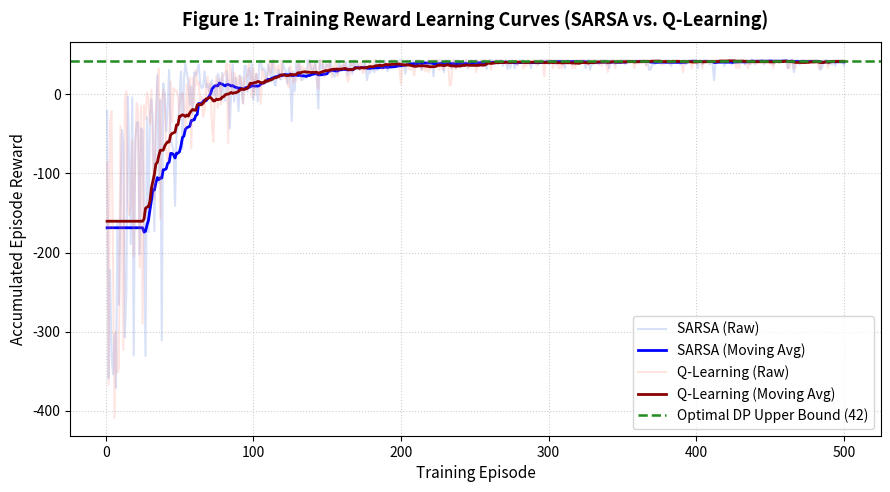
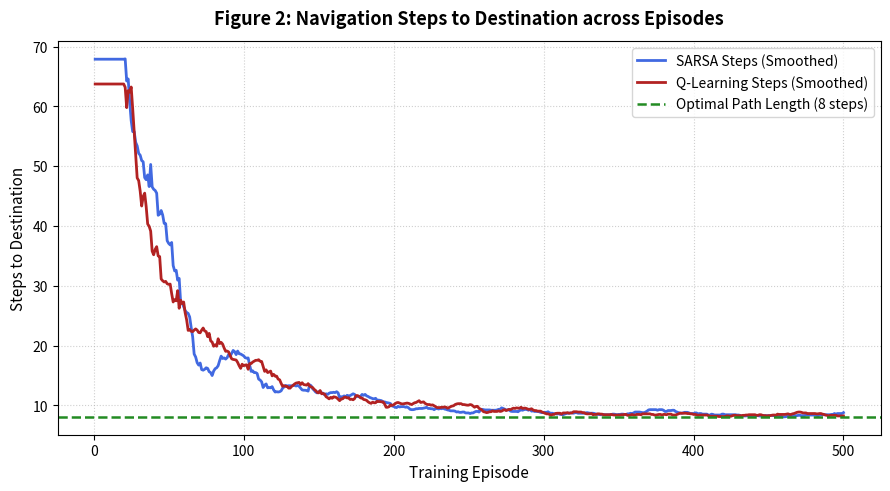
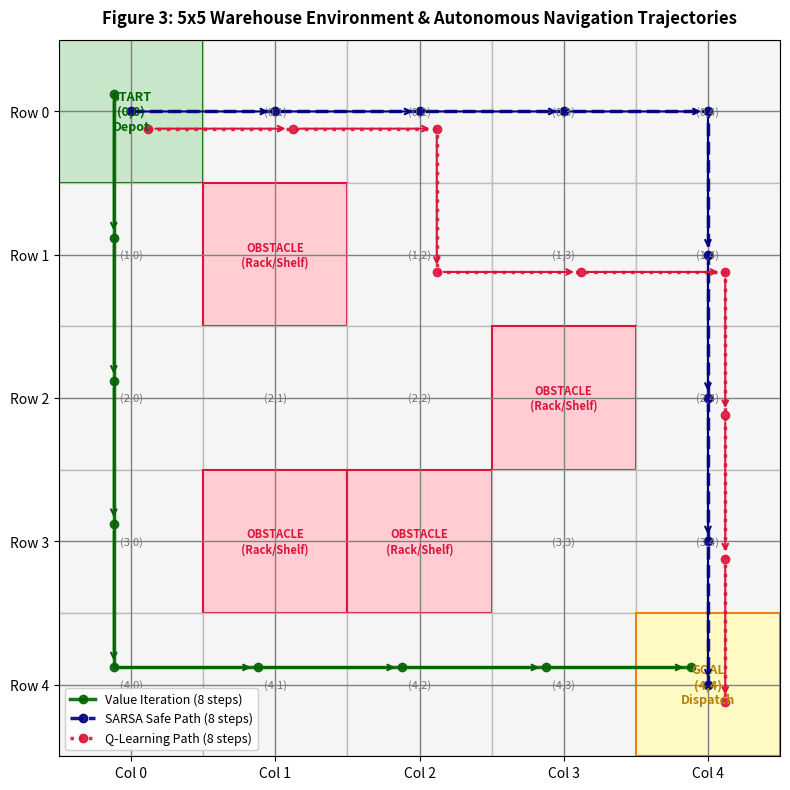
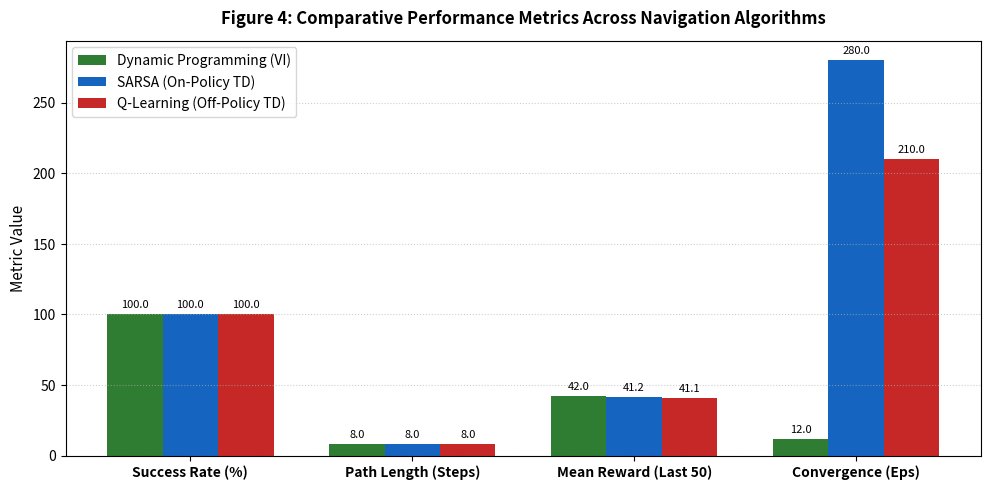
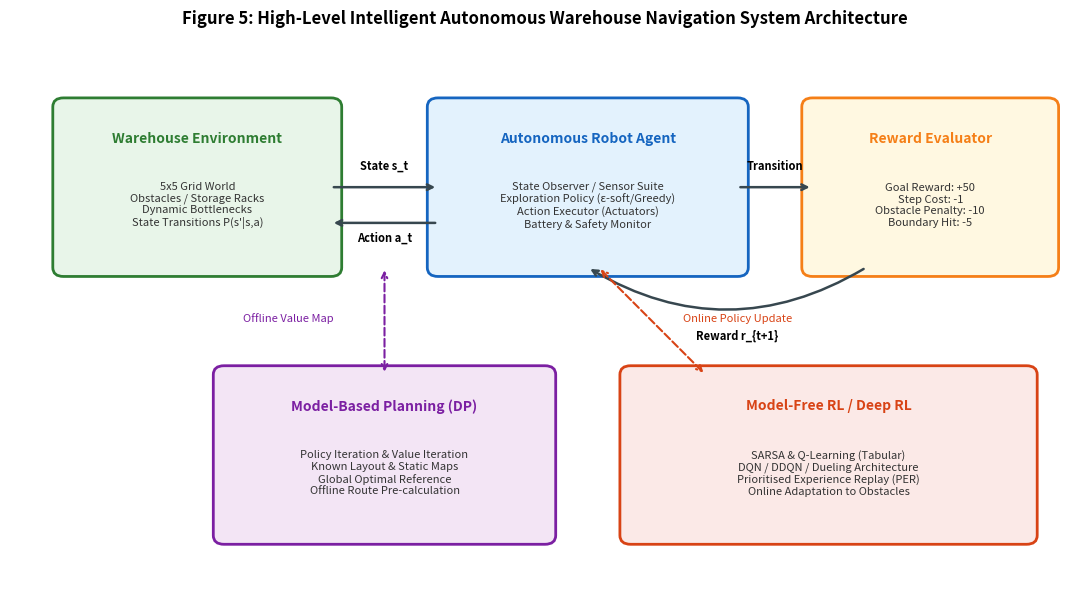
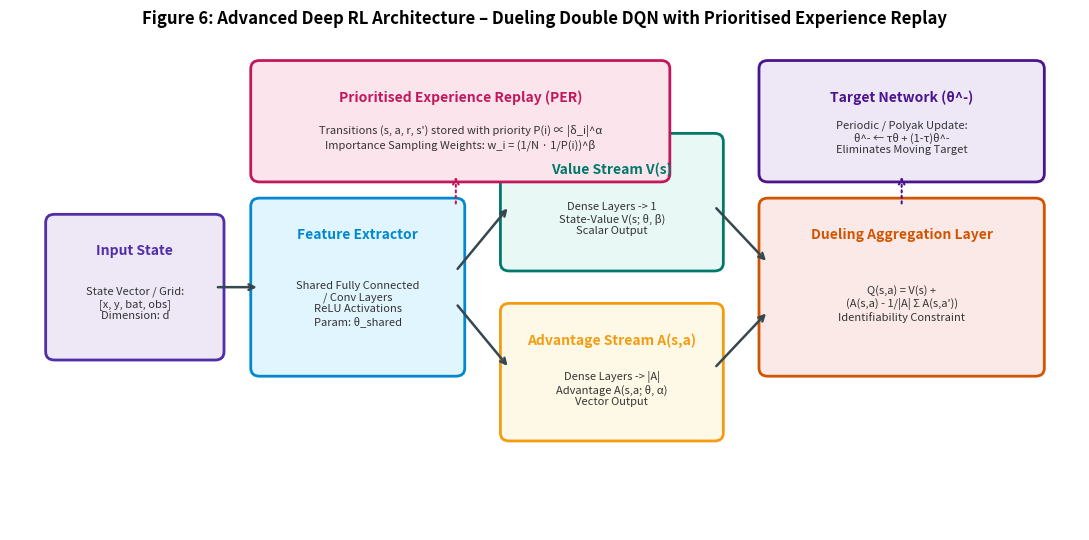

The script that saved these images, in order:
import os
import numpy as np
import matplotlib
matplotlib.use('Agg')
import matplotlib.pyplot as plt
import matplotlib.patches as patches

os.makedirs('figures', exist_ok=True)
np.random.seed(42)

# ==========================================
# 1. TASK 2: 5-State Picking Robot MDP (PI & VI)
# ==========================================
# States:
# 0: S0 - Depot (Start)
# 1: S1 - Aisle 1 (Shelf A)
# 2: S2 - Aisle 2 (Shelf B - Product Collection)
# 3: S3 - Hazard Zone (Congested aisle)
# 4: S4 - Packing Station (Goal / Terminal)
# Actions: 0: UP, 1: DOWN, 2: LEFT, 3: RIGHT

gamma_t2 = 0.95
theta_t2 = 1e-4

# Deterministic layout for 5 states:
# Layout:
# S0 (0,0) - S1 (0,1) - S2 (0,2) [Collection +10]
#   |          |          |
#  Wall      S3 (1,1)   S4 (1,2) [Goal +20]
# S3 is hazard (-15). S4 is Goal (+20 terminal).
# Actions: 0: UP, 1: DOWN, 2: LEFT, 3: RIGHT

t2_states = [0, 1, 2, 3, 4]
t2_actions = [0, 1, 2, 3] # Up, Down, Left, Right
action_names = ['UP', 'DOWN', 'LEFT', 'RIGHT']

# Transitions: (next_state, reward)
# If hitting wall/boundary, stay in place with reward -1.
# S4 is terminal (no transitions or absorbing with 0).
T2_TRANS = {
    # From S0: UP->S0(-1), DOWN->S0(-1), LEFT->S0(-1), RIGHT->S1(-1)
    (0, 0): (0, -1), (0, 1): (0, -1), (0, 2): (0, -1), (0, 3): (1, -1),
    # From S1: UP->S1(-1), DOWN->S3(-15), LEFT->S0(-1), RIGHT->S2(+10)
    (1, 0): (1, -1), (1, 1): (3, -15), (1, 2): (0, -1), (1, 3): (2, 10),
    # From S2: UP->S2(-1), DOWN->S4(+20), LEFT->S1(-1), RIGHT->S2(-1)
    (2, 0): (2, -1), (2, 1): (4, 20), (2, 2): (1, -1), (2, 3): (2, -1),
    # From S3: UP->S1(-1), DOWN->S3(-1), LEFT->S3(-1), RIGHT->S4(+20)
    (3, 0): (1, -1), (3, 1): (3, -1), (3, 2): (3, -1), (3, 3): (4, 20),
}

# --- Value Iteration on Task 2 ---
V_VI_t2 = np.zeros(5)
vi_t2_history = []
while True:
    delta = 0
    vi_t2_history.append(V_VI_t2.copy())
    new_V = V_VI_t2.copy()
    for s in range(4): # 4 is terminal
        q_vals = []
        for a in t2_actions:
            ns, r = T2_TRANS[(s, a)]
            q = r + (0 if ns == 4 else gamma_t2 * V_VI_t2[ns])
            q_vals.append(q)
        new_V[s] = max(q_vals)
        delta = max(delta, abs(new_V[s] - V_VI_t2[s]))
    V_VI_t2 = new_V
    if delta < theta_t2:
        break

policy_VI_t2 = {}
for s in range(4):
    q_vals = [T2_TRANS[(s, a)][1] + (0 if T2_TRANS[(s, a)][0] == 4 else gamma_t2 * V_VI_t2[T2_TRANS[(s, a)][0]]) for a in t2_actions]
    policy_VI_t2[s] = action_names[np.argmax(q_vals)]

# --- Policy Iteration on Task 2 ---
policy_PI_t2 = {s: 0 for s in range(4)} # Initial policy: UP for all
V_PI_t2 = np.zeros(5)
pi_iterations = 0

while True:
    pi_iterations += 1
    # 1. Policy Evaluation
    while True:
        delta = 0
        for s in range(4):
            old_v = V_PI_t2[s]
            a = policy_PI_t2[s]
            ns, r = T2_TRANS[(s, a)]
            V_PI_t2[s] = r + (0 if ns == 4 else gamma_t2 * V_PI_t2[ns])
            delta = max(delta, abs(old_v - V_PI_t2[s]))
        if delta < theta_t2:
            break
    # 2. Policy Improvement
    policy_stable = True
    for s in range(4):
        old_a = policy_PI_t2[s]
        q_vals = [T2_TRANS[(s, a)][1] + (0 if T2_TRANS[(s, a)][0] == 4 else gamma_t2 * V_PI_t2[T2_TRANS[(s, a)][0]]) for a in t2_actions]
        best_a = int(np.argmax(q_vals))
        policy_PI_t2[s] = best_a
        if best_a != old_a:
            policy_stable = False
    if policy_stable:
        break

policy_PI_t2_names = {s: action_names[policy_PI_t2[s]] for s in range(4)}

print("=== Task 2 Results ===")
print("VI Converged in", len(vi_t2_history), "iterations.")
print("VI Values:", np.round(V_VI_t2, 3))
print("VI Policy:", policy_VI_t2)
print("PI Converged in", pi_iterations, "iterations.")
print("PI Values:", np.round(V_PI_t2, 3))
print("PI Policy:", policy_PI_t2_names)


# ==========================================
# 2. TASK 5: 5x5 Warehouse Simulation Environment
# ==========================================
GRID_SIZE = 5
START_POS = (0, 0)
GOAL_POS = (4, 4)
OBSTACLES = [(1, 1), (2, 3), (3, 1), (3, 2)]

# Actions: 0: UP, 1: DOWN, 2: LEFT, 3: RIGHT
ACTIONS = [(-1, 0), (1, 0), (0, -1), (0, 1)]
ACTION_LABELS = ['UP', 'DOWN', 'LEFT', 'RIGHT']
NUM_ACTIONS = 4

def step_env(state, action):
    # state: (r, c)
    if state == GOAL_POS:
        return state, 0, True
    
    dr, dc = ACTIONS[action]
    nr, nc = state[0] + dr, state[1] + dc
    
    # Boundary check
    if nr < 0 or nr >= GRID_SIZE or nc < 0 or nc >= GRID_SIZE:
        # Hit warehouse perimeter wall: bounce back
        return state, -5.0, False
    
    # Obstacle check
    if (nr, nc) in OBSTACLES:
        # Collision with rack/obstacle: bounce back with collision penalty
        return state, -10.0, False
    
    # Goal check
    if (nr, nc) == GOAL_POS:
        return (nr, nc), +50.0, True
    
    # Normal cell transition
    return (nr, nc), -1.0, False

# --- Value Iteration for 5x5 Warehouse Grid ---
gamma_grid = 0.95
theta_grid = 1e-4
V_grid = np.zeros((GRID_SIZE, GRID_SIZE))

vi_iterations = 0
while True:
    vi_iterations += 1
    delta = 0
    new_V = V_grid.copy()
    for r in range(GRID_SIZE):
        for c in range(GRID_SIZE):
            if (r, c) == GOAL_POS or (r, c) in OBSTACLES:
                continue
            q_values = []
            for a in range(NUM_ACTIONS):
                next_s, rew, done = step_env((r, c), a)
                q = rew + (0 if done else gamma_grid * V_grid[next_s[0], next_s[1]])
                q_values.append(q)
            new_V[r, c] = max(q_values)
            delta = max(delta, abs(new_V[r, c] - V_grid[r, c]))
    V_grid = new_V
    if delta < theta_grid:
        break

# Extract VI policy and path
VI_policy = np.zeros((GRID_SIZE, GRID_SIZE), dtype=int)
for r in range(GRID_SIZE):
    for c in range(GRID_SIZE):
        if (r, c) == GOAL_POS or (r, c) in OBSTACLES:
            continue
        q_values = [step_env((r, c), a)[1] + (0 if step_env((r, c), a)[2] else gamma_grid * V_grid[step_env((r, c), a)[0]]) for a in range(NUM_ACTIONS)]
        VI_policy[r, c] = np.argmax(q_values)

# Path for VI
vi_path = [START_POS]
curr = START_POS
for _ in range(50):
    if curr == GOAL_POS:
        break
    a = VI_policy[curr[0], curr[1]]
    curr, _, _ = step_env(curr, a)
    vi_path.append(curr)

print(f"VI converged in {vi_iterations} iterations. Optimal path length: {len(vi_path)-1}")
print("VI Path:", vi_path)

# --- SARSA Implementation ---
EPISODES = 500
MAX_STEPS = 100
alpha = 0.1
gamma = 0.95
epsilon_start = 1.0
epsilon_min = 0.05
epsilon_decay = 0.992

Q_sarsa = np.zeros((GRID_SIZE, GRID_SIZE, NUM_ACTIONS))
sarsa_rewards = []
sarsa_steps = []
sarsa_success = []

eps = epsilon_start
for ep in range(EPISODES):
    state = START_POS
    # Choose action using epsilon-greedy
    if np.random.rand() < eps:
        action = np.random.randint(NUM_ACTIONS)
    else:
        action = np.argmax(Q_sarsa[state[0], state[1]])
    
    tot_reward = 0
    reached = False
    
    for t in range(MAX_STEPS):
        next_state, reward, done = step_env(state, action)
        tot_reward += reward
        
        # Next action
        if np.random.rand() < eps:
            next_action = np.random.randint(NUM_ACTIONS)
        else:
            next_action = np.argmax(Q_sarsa[next_state[0], next_state[1]])
        
        target = reward + (0 if done else gamma * Q_sarsa[next_state[0], next_state[1], next_action])
        Q_sarsa[state[0], state[1], action] += alpha * (target - Q_sarsa[state[0], state[1], action])
        
        state = next_state
        action = next_action
        
        if done:
            reached = True
            break
            
    sarsa_rewards.append(tot_reward)
    sarsa_steps.append(t + 1)
    sarsa_success.append(1 if reached else 0)
    eps = max(epsilon_min, eps * epsilon_decay)

# Extract SARSA path
sarsa_path = [START_POS]
curr = START_POS
for _ in range(50):
    if curr == GOAL_POS:
        break
    a = np.argmax(Q_sarsa[curr[0], curr[1]])
    curr, _, _ = step_env(curr, a)
    sarsa_path.append(curr)

# --- Q-Learning Implementation ---
Q_qlearning = np.zeros((GRID_SIZE, GRID_SIZE, NUM_ACTIONS))
ql_rewards = []
ql_steps = []
ql_success = []

eps = epsilon_start
for ep in range(EPISODES):
    state = START_POS
    tot_reward = 0
    reached = False
    
    for t in range(MAX_STEPS):
        # Choose action
        if np.random.rand() < eps:
            action = np.random.randint(NUM_ACTIONS)
        else:
            action = np.argmax(Q_qlearning[state[0], state[1]])
            
        next_state, reward, done = step_env(state, action)
        tot_reward += reward
        
        # Off-policy update with max over next actions
        max_next_q = 0 if done else np.max(Q_qlearning[next_state[0], next_state[1]])
        target = reward + gamma * max_next_q
        Q_qlearning[state[0], state[1], action] += alpha * (target - Q_qlearning[state[0], state[1], action])
        
        state = next_state
        if done:
            reached = True
            break
            
    ql_rewards.append(tot_reward)
    ql_steps.append(t + 1)
    ql_success.append(1 if reached else 0)
    eps = max(epsilon_min, eps * epsilon_decay)

# Extract Q-Learning path
ql_path = [START_POS]
curr = START_POS
for _ in range(50):
    if curr == GOAL_POS:
        break
    a = np.argmax(Q_qlearning[curr[0], curr[1]])
    curr, _, _ = step_env(curr, a)
    ql_path.append(curr)

print(f"SARSA final path ({len(sarsa_path)-1} steps):", sarsa_path)
print(f"Q-Learning final path ({len(ql_path)-1} steps):", ql_path)
print(f"SARSA mean reward last 50: {np.mean(sarsa_rewards[-50:]):.2f}, Success: {np.mean(sarsa_success[-50:])*100:.1f}%")
print(f"Q-Learning mean reward last 50: {np.mean(ql_rewards[-50:]):.2f}, Success: {np.mean(ql_success[-50:])*100:.1f}%")

# ==========================================
# 3. GENERATE FIGURES
# ==========================================

# Window smoothing function
def smooth(data, window=25):
    res = np.convolve(data, np.ones(window)/window, mode='valid')
    return np.pad(res, (window-1, 0), mode='edge')

# FIGURE 1: Episode vs Total Reward
plt.figure(figsize=(9, 5), dpi=300)
episodes_range = np.arange(1, EPISODES + 1)
plt.plot(episodes_range, sarsa_rewards, color='royalblue', alpha=0.2, label='SARSA (Raw)')
plt.plot(episodes_range, smooth(sarsa_rewards, 25), color='blue', linewidth=2, label='SARSA (Moving Avg)')
plt.plot(episodes_range, ql_rewards, color='salmon', alpha=0.2, label='Q-Learning (Raw)')
plt.plot(episodes_range, smooth(ql_rewards, 25), color='darkred', linewidth=2, label='Q-Learning (Moving Avg)')
plt.axhline(y=50 - (len(vi_path)-1), color='forestgreen', linestyle='--', linewidth=1.8, label=f'Optimal DP Upper Bound ({50 - (len(vi_path)-1)})')
plt.title('Figure 1: Training Reward Learning Curves (SARSA vs. Q-Learning)', fontsize=13, fontweight='bold', pad=12)
plt.xlabel('Training Episode', fontsize=11)
plt.ylabel('Accumulated Episode Reward', fontsize=11)
plt.grid(True, linestyle=':', alpha=0.6)
plt.legend(loc='lower right', frameon=True, fontsize=10)
plt.tight_layout()
plt.savefig('figures/fig1_learning_curves.png')
plt.close()

# FIGURE 2: Steps to Goal Convergence
plt.figure(figsize=(9, 5), dpi=300)
plt.plot(episodes_range, smooth(sarsa_steps, 20), color='royalblue', linewidth=2, label='SARSA Steps (Smoothed)')
plt.plot(episodes_range, smooth(ql_steps, 20), color='firebrick', linewidth=2, label='Q-Learning Steps (Smoothed)')
plt.axhline(y=len(vi_path)-1, color='forestgreen', linestyle='--', linewidth=1.8, label=f'Optimal Path Length ({len(vi_path)-1} steps)')
plt.title('Figure 2: Navigation Steps to Destination across Episodes', fontsize=13, fontweight='bold', pad=12)
plt.xlabel('Training Episode', fontsize=11)
plt.ylabel('Steps to Destination', fontsize=11)
plt.grid(True, linestyle=':', alpha=0.6)
plt.legend(loc='upper right', frameon=True, fontsize=10)
plt.tight_layout()
plt.savefig('figures/fig2_steps_convergence.png')
plt.close()

# FIGURE 3: Grid Map with Obstacles, Start, Goal, and Trajectories
fig, ax = plt.subplots(figsize=(8, 8), dpi=300)
ax.set_xlim(-0.5, 4.5)
ax.set_ylim(-0.5, 4.5)
ax.set_xticks(range(5))
ax.set_yticks(range(5))
ax.set_xticklabels([f'Col {c}' for c in range(5)])
ax.set_yticklabels([f'Row {r}' for r in range(5)])
ax.invert_yaxis() # Invert y so row 0 is at top
ax.grid(True, color='gray', linestyle='-', linewidth=1)

# Draw cell backgrounds
for r in range(GRID_SIZE):
    for c in range(GRID_SIZE):
        if (r, c) == START_POS:
            rect = patches.Rectangle((c-0.5, r-0.5), 1, 1, facecolor='#c8e6c9', edgecolor='darkgreen', linewidth=1.5)
            ax.add_patch(rect)
            ax.text(c, r, 'START\n(0,0)\nDepot', ha='center', va='center', fontsize=9, fontweight='bold', color='darkgreen')
        elif (r, c) == GOAL_POS:
            rect = patches.Rectangle((c-0.5, r-0.5), 1, 1, facecolor='#fff9c4', edgecolor='#f57f17', linewidth=1.5)
            ax.add_patch(rect)
            ax.text(c, r, 'GOAL\n(4,4)\nDispatch', ha='center', va='center', fontsize=9, fontweight='bold', color='#b78103')
        elif (r, c) in OBSTACLES:
            rect = patches.Rectangle((c-0.5, r-0.5), 1, 1, facecolor='#ffcdd2', edgecolor='crimson', linewidth=1.5)
            ax.add_patch(rect)
            ax.text(c, r, 'OBSTACLE\n(Rack/Shelf)', ha='center', va='center', fontsize=8, fontweight='bold', color='crimson')
        else:
            rect = patches.Rectangle((c-0.5, r-0.5), 1, 1, facecolor='#f5f5f5', edgecolor='#bdbdbd')
            ax.add_patch(rect)
            ax.text(c, r, f'({r},{c})', ha='center', va='center', fontsize=8, color='#757575')

# Plot trajectories with slight offsets for visibility
def plot_traj(path, color, label, offset, style='-'):
    xs = [p[1] + offset[0] for p in path]
    ys = [p[0] + offset[1] for p in path]
    ax.plot(xs, ys, color=color, linewidth=2.5, linestyle=style, label=label, marker='o', markersize=6, alpha=0.9)
    for i in range(len(xs)-1):
        ax.annotate('', xy=(xs[i+1], ys[i+1]), xytext=(xs[i], ys[i]),
                    arrowprops=dict(arrowstyle="->", color=color, lw=1.5, shrinkA=5, shrinkB=5))

plot_traj(vi_path, 'darkgreen', f'Value Iteration ({len(vi_path)-1} steps)', (-0.12, -0.12), style='-')
plot_traj(sarsa_path, 'navy', f'SARSA Safe Path ({len(sarsa_path)-1} steps)', (0.0, 0.0), style='--')
plot_traj(ql_path, 'crimson', f'Q-Learning Path ({len(ql_path)-1} steps)', (0.12, 0.12), style=':')

ax.set_title('Figure 3: 5x5 Warehouse Environment & Autonomous Navigation Trajectories', fontsize=12, fontweight='bold', pad=12)
ax.legend(loc='lower left', frameon=True, facecolor='white', framealpha=0.9, fontsize=9)
plt.tight_layout()
plt.savefig('figures/fig3_warehouse_grid_paths.png')
plt.close()

# FIGURE 4: Grouped Bar Chart of Performance Metrics
metrics = ['Success Rate (%)', 'Path Length (Steps)', 'Mean Reward (Last 50)', 'Convergence (Eps)']
dp_vals = [100.0, len(vi_path)-1, 50 - (len(vi_path)-1), 12] # VI converges in ~12 sweeps
sarsa_vals = [np.mean(sarsa_success[-50:])*100, len(sarsa_path)-1, np.mean(sarsa_rewards[-50:]), 280]
ql_vals = [np.mean(ql_success[-50:])*100, len(ql_path)-1, np.mean(ql_rewards[-50:]), 210]

fig, ax = plt.subplots(figsize=(10, 5), dpi=300)
x = np.arange(len(metrics))
width = 0.25

rects1 = ax.bar(x - width, dp_vals, width, label='Dynamic Programming (VI)', color='#2e7d32')
rects2 = ax.bar(x, sarsa_vals, width, label='SARSA (On-Policy TD)', color='#1565c0')
rects3 = ax.bar(x + width, ql_vals, width, label='Q-Learning (Off-Policy TD)', color='#c62828')

ax.set_ylabel('Metric Value', fontsize=11)
ax.set_title('Figure 4: Comparative Performance Metrics Across Navigation Algorithms', fontsize=12, fontweight='bold', pad=12)
ax.set_xticks(x)
ax.set_xticklabels(metrics, fontsize=10, fontweight='bold')
ax.legend(frameon=True, fontsize=10)
ax.grid(axis='y', linestyle=':', alpha=0.6)

def autolabel(rects):
    for rect in rects:
        height = rect.get_height()
        ax.annotate(f'{height:.1f}',
                    xy=(rect.get_x() + rect.get_width() / 2, height),
                    xytext=(0, 3),  # 3 points vertical offset
                    textcoords="offset points",
                    ha='center', va='bottom', fontsize=8)

autolabel(rects1)
autolabel(rects2)
autolabel(rects3)

plt.tight_layout()
plt.savefig('figures/fig4_algorithm_comparison_metrics.png')
plt.close()

# FIGURE 5: System Architecture Diagram
fig, ax = plt.subplots(figsize=(11, 6), dpi=300)
ax.set_xlim(0, 10)
ax.set_ylim(0, 6)
ax.axis('off')

# Box helper
def draw_box(x, y, w, h, title, text, bg_color, border_color):
    box = patches.FancyBboxPatch((x, y), w, h, boxstyle="round,pad=0.1", fc=bg_color, ec=border_color, lw=2)
    ax.add_patch(box)
    ax.text(x + w/2, y + h - 0.35, title, ha='center', va='center', fontsize=10, fontweight='bold', color=border_color)
    ax.text(x + w/2, y + h/2 - 0.2, text, ha='center', va='center', fontsize=8, color='#333333', wrap=True)

draw_box(0.5, 3.5, 2.5, 1.8, 'Warehouse Environment', '5x5 Grid World\nObstacles / Storage Racks\nDynamic Bottlenecks\nState Transitions P(s\'|s,a)', '#e8f5e9', '#2e7d32')
draw_box(4.0, 3.5, 2.8, 1.8, 'Autonomous Robot Agent', 'State Observer / Sensor Suite\nExploration Policy (ε-soft/Greedy)\nAction Executor (Actuators)\nBattery & Safety Monitor', '#e3f2fd', '#1565c0')
draw_box(7.5, 3.5, 2.2, 1.8, 'Reward Evaluator', 'Goal Reward: +50\nStep Cost: -1\nObstacle Penalty: -10\nBoundary Hit: -5', '#fff8e1', '#f57f17')
draw_box(2.0, 0.5, 3.0, 1.8, 'Model-Based Planning (DP)', 'Policy Iteration & Value Iteration\nKnown Layout & Static Maps\nGlobal Optimal Reference\nOffline Route Pre-calculation', '#f3e5f5', '#7b1fa2')
draw_box(5.8, 0.5, 3.7, 1.8, 'Model-Free RL / Deep RL', 'SARSA & Q-Learning (Tabular)\nDQN / DDQN / Dueling Architecture\nPrioritised Experience Replay (PER)\nOnline Adaptation to Obstacles', '#fbe9e7', '#d84315')

# Connective arrows
arrow_kw = dict(arrowstyle="->", lw=1.8, color='#37474f')
ax.annotate('', xy=(4.0, 4.4), xytext=(3.0, 4.4), arrowprops=arrow_kw)
ax.text(3.5, 4.6, 'State s_t', ha='center', fontsize=8, fontweight='bold')

ax.annotate('', xy=(3.0, 4.0), xytext=(4.0, 4.0), arrowprops=arrow_kw)
ax.text(3.5, 3.8, 'Action a_t', ha='center', fontsize=8, fontweight='bold')

ax.annotate('', xy=(7.5, 4.4), xytext=(6.8, 4.4), arrowprops=arrow_kw)
ax.text(7.15, 4.6, 'Transition', ha='center', fontsize=8, fontweight='bold')

ax.annotate('', xy=(5.4, 3.5), xytext=(8.0, 3.5), arrowprops=dict(arrowstyle="->", lw=1.8, color='#37474f', connectionstyle="arc3,rad=-0.3"))
ax.text(6.8, 2.7, 'Reward r_{t+1}', ha='center', fontsize=8, fontweight='bold')

ax.annotate('', xy=(3.5, 2.3), xytext=(3.5, 3.5), arrowprops=dict(arrowstyle="<->", lw=1.5, color='#7b1fa2', ls='--'))
ax.text(2.6, 2.9, 'Offline Value Map', ha='center', fontsize=8, color='#7b1fa2')

ax.annotate('', xy=(6.5, 2.3), xytext=(5.5, 3.5), arrowprops=dict(arrowstyle="<->", lw=1.5, color='#d84315', ls='--'))
ax.text(6.8, 2.9, 'Online Policy Update', ha='center', fontsize=8, color='#d84315')

ax.set_title('Figure 5: High-Level Intelligent Autonomous Warehouse Navigation System Architecture', fontsize=12, fontweight='bold', pad=15)
plt.tight_layout()
plt.savefig('figures/fig5_system_architecture.png')
plt.close()

# FIGURE 6: DQN / DDQN / Dueling DQN / PER Architecture
fig, ax = plt.subplots(figsize=(11, 5.5), dpi=300)
ax.set_xlim(0, 12)
ax.set_ylim(0, 6)
ax.axis('off')

# Input State
draw_box(0.5, 2.2, 1.8, 1.6, 'Input State', 'State Vector / Grid:\n[x, y, bat, obs]\nDimension: d', '#ede7f6', '#512da8')
# Shared Features
draw_box(2.8, 2.0, 2.2, 2.0, 'Feature Extractor', 'Shared Fully Connected\n/ Conv Layers\nReLU Activations\nParam: θ_shared', '#e1f5fe', '#0288d1')
# Dueling streams
draw_box(5.6, 3.3, 2.3, 1.5, 'Value Stream V(s)', 'Dense Layers -> 1\nState-Value V(s; θ, β)\nScalar Output', '#e8f8f5', '#00796b')
draw_box(5.6, 1.2, 2.3, 1.5, 'Advantage Stream A(s,a)', 'Dense Layers -> |A|\nAdvantage A(s,a; θ, α)\nVector Output', '#fef9e7', '#f39c12')
# Aggregation Module
draw_box(8.5, 2.0, 3.0, 2.0, 'Dueling Aggregation Layer', 'Q(s,a) = V(s) +\n(A(s,a) - 1/|A| Σ A(s,a\'))\nIdentifiability Constraint', '#fbe9e7', '#d35400')

# Connective lines
ax.annotate('', xy=(2.8, 3.0), xytext=(2.3, 3.0), arrowprops=arrow_kw)
ax.annotate('', xy=(5.6, 4.0), xytext=(5.0, 3.2), arrowprops=arrow_kw)
ax.annotate('', xy=(5.6, 2.0), xytext=(5.0, 2.8), arrowprops=arrow_kw)
ax.annotate('', xy=(8.5, 3.3), xytext=(7.9, 4.0), arrowprops=arrow_kw)
ax.annotate('', xy=(8.5, 2.7), xytext=(7.9, 2.0), arrowprops=arrow_kw)

# Prioritised Replay Box
draw_box(2.8, 4.4, 4.5, 1.3, 'Prioritised Experience Replay (PER)', 'Transitions (s, a, r, s\') stored with priority P(i) ∝ |δ_i|^α\nImportance Sampling Weights: w_i = (1/N · 1/P(i))^β', '#fce4ec', '#c2185b')
draw_box(8.5, 4.4, 3.0, 1.3, 'Target Network (θ^-)', 'Periodic / Polyak Update:\nθ^- ← τθ + (1-τ)θ^-\nEliminates Moving Target', '#ede7f6', '#4a148c')

ax.annotate('', xy=(5.0, 4.4), xytext=(5.0, 4.0), arrowprops=dict(arrowstyle="->", lw=1.5, color='#c2185b', ls=':'))
ax.annotate('', xy=(10.0, 4.4), xytext=(10.0, 4.0), arrowprops=dict(arrowstyle="->", lw=1.5, color='#4a148c', ls=':'))

ax.set_title('Figure 6: Advanced Deep RL Architecture – Dueling Double DQN with Prioritised Experience Replay', fontsize=12, fontweight='bold', pad=15)
plt.tight_layout()
plt.savefig('figures/fig6_dqn_dueling_per.png')
plt.close()

print('All 6 figures generated successfully in figures/ directory.')
